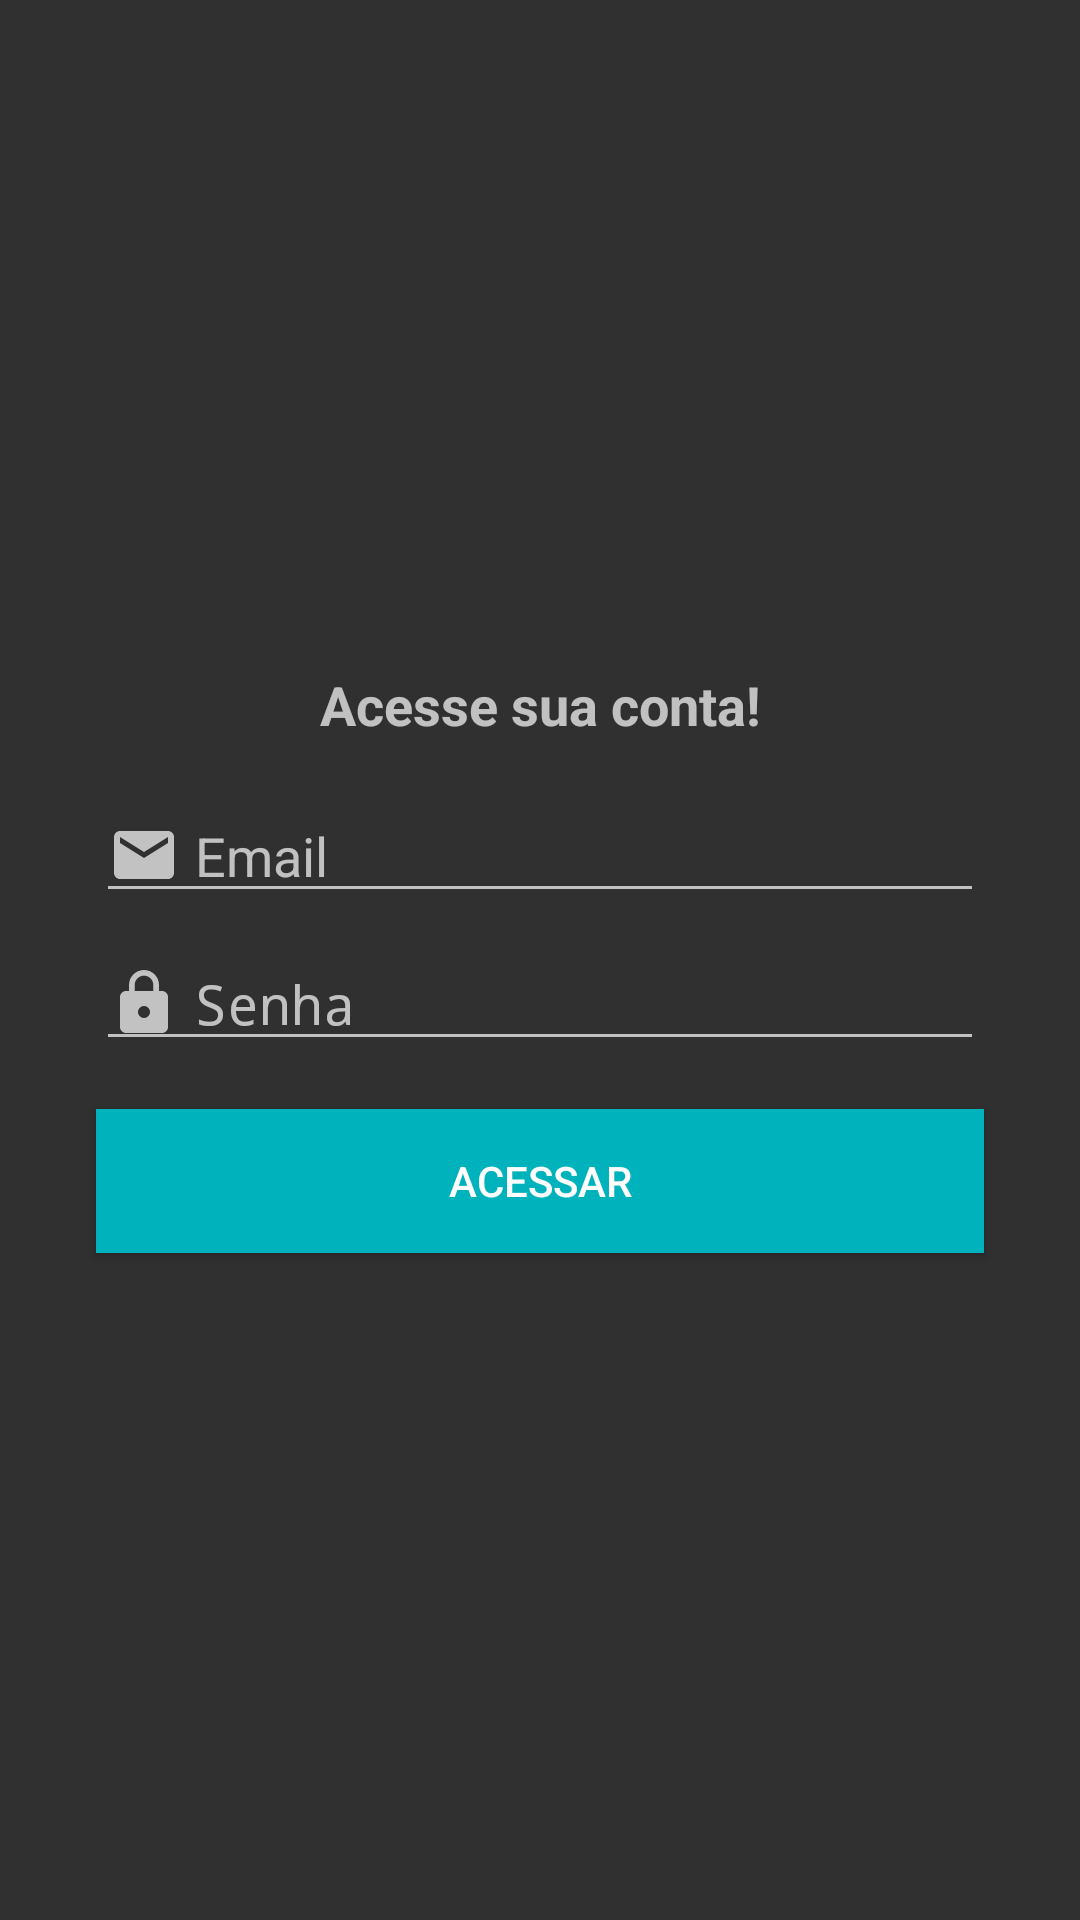

Reconstruct the res/layout file that produces this screen, plus the resources it refers to.
<!-- AndroidManifest.xml: activity theme Theme.AppCompat.NoActionBar -->
<!-- res/layout/activity_login.xml -->
<?xml version="1.0" encoding="utf-8"?>
<androidx.constraintlayout.widget.ConstraintLayout xmlns:android="http://schemas.android.com/apk/res/android"
    xmlns:app="http://schemas.android.com/apk/res-auto"
    xmlns:tools="http://schemas.android.com/tools"
    android:layout_width="match_parent"
    android:layout_height="match_parent"
    tools:context=".activity.LoginActivity">

    <TextView
        android:id="@+id/textView8"
        android:layout_width="wrap_content"
        android:layout_height="wrap_content"
        android:layout_marginBottom="16dp"
        android:text="@string/acesse_sua_conta"
        android:textSize="18sp"
        android:textStyle="bold"
        app:layout_constraintBottom_toTopOf="@+id/editEmailLogin"
        app:layout_constraintEnd_toEndOf="parent"
        app:layout_constraintHorizontal_bias="0.5"
        app:layout_constraintStart_toStartOf="parent"
        app:layout_constraintTop_toTopOf="parent"
        app:layout_constraintVertical_chainStyle="packed" />

    <EditText
        android:id="@+id/editEmailLogin"
        android:layout_width="0dp"
        android:layout_height="wrap_content"
        android:layout_marginStart="32dp"
        android:layout_marginLeft="32dp"
        android:layout_marginEnd="32dp"
        android:layout_marginRight="32dp"
        android:layout_marginBottom="8dp"
        android:autofillHints=""
        android:drawableStart="@drawable/ic_email_cinza_24"
        android:drawableLeft="@drawable/ic_email_cinza_24"
        android:drawablePadding="5dp"
        android:ems="10"
        android:hint="@string/email"
        android:inputType="textEmailAddress"
        app:layout_constraintBottom_toTopOf="@+id/editSenhaLogin"
        app:layout_constraintEnd_toEndOf="parent"
        app:layout_constraintHorizontal_bias="0.5"
        app:layout_constraintStart_toStartOf="parent"
        app:layout_constraintTop_toBottomOf="@+id/textView8" />

    <EditText
        android:id="@+id/editSenhaLogin"
        android:layout_width="0dp"
        android:layout_height="wrap_content"
        android:layout_marginStart="32dp"
        android:layout_marginLeft="32dp"
        android:layout_marginEnd="32dp"
        android:layout_marginRight="32dp"
        android:autofillHints=""
        android:drawableStart="@drawable/ic_cadeado_cinza_24"
        android:drawableLeft="@drawable/ic_cadeado_cinza_24"
        android:drawablePadding="5dp"
        android:ems="10"
        android:hint="@string/senha"
        android:inputType="textPassword"
        app:layout_constraintBottom_toTopOf="@+id/buttonAcessar"
        app:layout_constraintEnd_toEndOf="parent"
        app:layout_constraintHorizontal_bias="0.5"
        app:layout_constraintStart_toStartOf="parent"
        app:layout_constraintTop_toBottomOf="@+id/editEmailLogin" />

    <Button
        android:id="@+id/buttonAcessar"
        android:layout_width="0dp"
        android:layout_height="wrap_content"
        android:layout_marginStart="32dp"
        android:layout_marginLeft="32dp"
        android:layout_marginTop="16dp"
        android:layout_marginEnd="32dp"
        android:layout_marginRight="32dp"
        android:background="@color/colorPrimaryDark"
        android:text="@string/acessar"
        android:textColor="@color/white"
        app:layout_constraintBottom_toBottomOf="parent"
        app:layout_constraintEnd_toEndOf="parent"
        app:layout_constraintStart_toStartOf="parent"
        app:layout_constraintTop_toBottomOf="@+id/editSenhaLogin" />
</androidx.constraintlayout.widget.ConstraintLayout>
<!-- resources referenced by this layout -->
<resources>
  <color name="colorPrimaryDark">#00B2BC</color>
  <color name="white">#FFFFFFFF</color>
  <!-- drawable ic_cadeado_cinza_24 (drawable) -->
  <vector xmlns:android="http://schemas.android.com/apk/res/android"
      android:width="24dp"
      android:height="24dp"
      android:tint="?attr/colorControlNormal"
      android:viewportWidth="24"
      android:viewportHeight="24">
      <path
          android:fillColor="#CCCCCC"
          android:pathData="M18,8h-1L17,6c0,-2.76 -2.24,-5 -5,-5S7,3.24 7,6v2L6,8c-1.1,0 -2,0.9 -2,2v10c0,1.1 0.9,2 2,2h12c1.1,0 2,-0.9 2,-2L20,10c0,-1.1 -0.9,-2 -2,-2zM12,17c-1.1,0 -2,-0.9 -2,-2s0.9,-2 2,-2 2,0.9 2,2 -0.9,2 -2,2zM15.1,8L8.9,8L8.9,6c0,-1.71 1.39,-3.1 3.1,-3.1 1.71,0 3.1,1.39 3.1,3.1v2z" />
  </vector>
  <!-- drawable ic_email_cinza_24 (drawable) -->
  <vector xmlns:android="http://schemas.android.com/apk/res/android"
      android:width="24dp"
      android:height="24dp"
      android:tint="?attr/colorControlNormal"
      android:viewportWidth="24"
      android:viewportHeight="24">
      <path
          android:fillColor="#CCCCCC"
          android:pathData="M20,4L4,4c-1.1,0 -1.99,0.9 -1.99,2L2,18c0,1.1 0.9,2 2,2h16c1.1,0 2,-0.9 2,-2L22,6c0,-1.1 -0.9,-2 -2,-2zM20,8l-8,5 -8,-5L4,6l8,5 8,-5v2z" />
  </vector>
  <string name="acessar">Acessar</string>
  <string name="acesse_sua_conta">Acesse sua conta!</string>
  <string name="email">Email</string>
  <string name="senha">Senha</string>
</resources>
